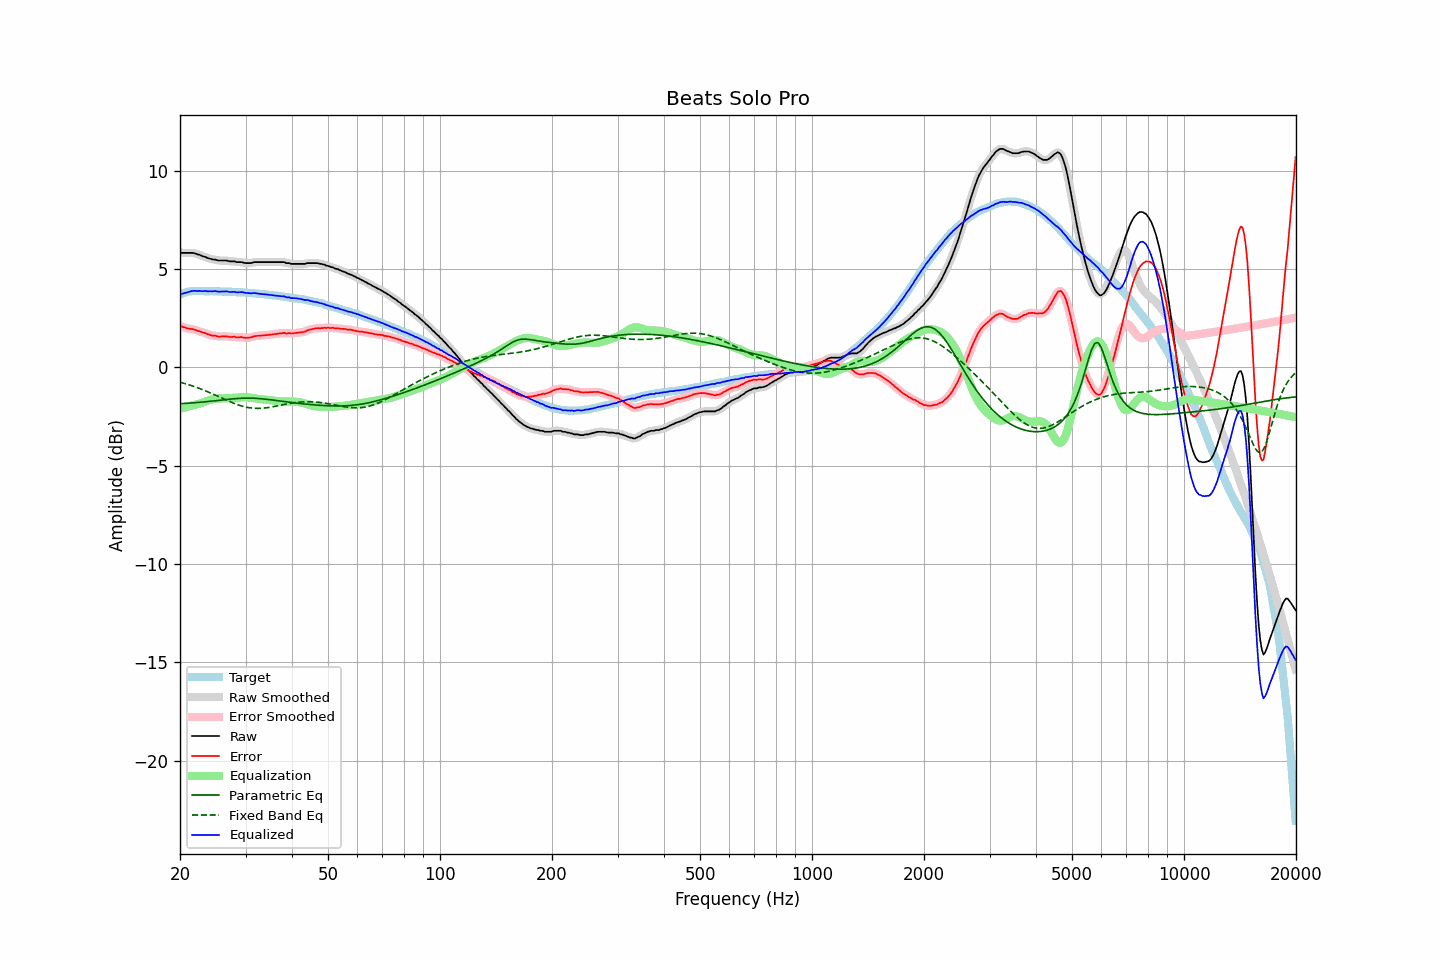

Source data for this figure (header and first rows):
frequency, raw, error, smoothed, error_smoothed, equalization, parametric_eq, fixed_band_eq, equalized_raw, equalized_smoothed, target
20.00, 5.86, 2.14, 5.85, 2.13, -2.11, -1.85, -0.75, 3.74, 3.74, 3.71
20.20, 5.83, 2.08, 5.84, 2.09, -2.09, -1.84, -0.78, 3.74, 3.75, 3.74
20.40, 5.83, 2.05, 5.83, 2.06, -2.06, -1.84, -0.80, 3.76, 3.76, 3.77
20.61, 5.83, 2.03, 5.82, 2.02, -2.04, -1.83, -0.82, 3.78, 3.78, 3.79
20.81, 5.83, 2.00, 5.83, 2.00, -2.02, -1.83, -0.85, 3.81, 3.81, 3.82
21.02, 5.83, 1.97, 5.83, 1.98, -1.99, -1.82, -0.87, 3.83, 3.83, 3.85
21.23, 5.83, 1.96, 5.83, 1.96, -1.97, -1.82, -0.90, 3.85, 3.86, 3.86
21.44, 5.83, 1.95, 5.83, 1.95, -1.95, -1.81, -0.92, 3.88, 3.88, 3.87
21.66, 5.83, 1.94, 5.82, 1.94, -1.93, -1.80, -0.95, 3.89, 3.89, 3.88
21.87, 5.81, 1.92, 5.80, 1.92, -1.91, -1.80, -0.98, 3.89, 3.89, 3.88
22.09, 5.78, 1.90, 5.78, 1.90, -1.89, -1.79, -1.01, 3.89, 3.89, 3.89
22.31, 5.75, 1.86, 5.76, 1.87, -1.87, -1.78, -1.04, 3.88, 3.89, 3.89
22.54, 5.74, 1.85, 5.73, 1.84, -1.84, -1.78, -1.07, 3.89, 3.88, 3.89
22.76, 5.70, 1.81, 5.69, 1.81, -1.81, -1.77, -1.10, 3.88, 3.88, 3.89
22.99, 5.66, 1.78, 5.67, 1.79, -1.78, -1.76, -1.13, 3.87, 3.88, 3.88
23.22, 5.64, 1.76, 5.63, 1.76, -1.75, -1.76, -1.16, 3.88, 3.88, 3.88
23.45, 5.62, 1.74, 5.60, 1.73, -1.72, -1.75, -1.20, 3.89, 3.88, 3.88
23.69, 5.57, 1.69, 5.58, 1.70, -1.70, -1.74, -1.23, 3.87, 3.88, 3.87
23.92, 5.55, 1.67, 5.55, 1.67, -1.67, -1.73, -1.26, 3.87, 3.87, 3.87
24.16, 5.53, 1.64, 5.52, 1.64, -1.65, -1.72, -1.30, 3.88, 3.87, 3.88
24.40, 5.50, 1.61, 5.50, 1.63, -1.63, -1.71, -1.34, 3.87, 3.88, 3.88
24.65, 5.49, 1.61, 5.49, 1.61, -1.61, -1.71, -1.37, 3.88, 3.88, 3.87
24.89, 5.48, 1.61, 5.47, 1.60, -1.60, -1.70, -1.41, 3.89, 3.87, 3.87
25.14, 5.46, 1.59, 5.46, 1.59, -1.59, -1.69, -1.45, 3.87, 3.87, 3.87
25.39, 5.44, 1.57, 5.44, 1.58, -1.58, -1.68, -1.48, 3.85, 3.86, 3.87
25.65, 5.44, 1.57, 5.43, 1.57, -1.58, -1.67, -1.52, 3.86, 3.85, 3.87
25.91, 5.44, 1.58, 5.43, 1.57, -1.58, -1.66, -1.56, 3.86, 3.86, 3.86
26.16, 5.44, 1.58, 5.44, 1.58, -1.57, -1.65, -1.60, 3.86, 3.86, 3.85
26.43, 5.44, 1.58, 5.44, 1.58, -1.57, -1.64, -1.63, 3.87, 3.87, 3.85
26.69, 5.44, 1.58, 5.43, 1.58, -1.57, -1.63, -1.67, 3.87, 3.86, 3.85
26.96, 5.42, 1.56, 5.42, 1.56, -1.56, -1.62, -1.71, 3.85, 3.85, 3.85
27.23, 5.40, 1.55, 5.40, 1.55, -1.56, -1.61, -1.74, 3.83, 3.84, 3.85
27.50, 5.40, 1.55, 5.40, 1.55, -1.56, -1.61, -1.78, 3.84, 3.84, 3.85
27.77, 5.40, 1.56, 5.39, 1.55, -1.55, -1.60, -1.81, 3.84, 3.84, 3.84
28.05, 5.40, 1.56, 5.38, 1.55, -1.55, -1.59, -1.84, 3.85, 3.84, 3.84
28.33, 5.36, 1.53, 5.37, 1.54, -1.54, -1.58, -1.87, 3.81, 3.83, 3.82
28.62, 5.36, 1.53, 5.36, 1.54, -1.54, -1.58, -1.90, 3.82, 3.82, 3.82
28.90, 5.36, 1.53, 5.35, 1.54, -1.53, -1.57, -1.93, 3.82, 3.82, 3.82
29.19, 5.36, 1.55, 5.35, 1.54, -1.52, -1.57, -1.95, 3.83, 3.83, 3.81
29.48, 5.35, 1.53, 5.34, 1.53, -1.52, -1.57, -1.98, 3.83, 3.82, 3.82
29.78, 5.32, 1.51, 5.32, 1.52, -1.52, -1.56, -2.00, 3.80, 3.81, 3.81
30.08, 5.31, 1.50, 5.31, 1.51, -1.52, -1.56, -2.02, 3.79, 3.79, 3.80
30.38, 5.31, 1.51, 5.30, 1.51, -1.52, -1.56, -2.04, 3.79, 3.78, 3.79
30.68, 5.31, 1.52, 5.30, 1.51, -1.53, -1.56, -2.05, 3.78, 3.77, 3.79
30.99, 5.31, 1.53, 5.31, 1.53, -1.54, -1.56, -2.06, 3.77, 3.78, 3.78
31.30, 5.33, 1.55, 5.33, 1.55, -1.55, -1.56, -2.07, 3.77, 3.78, 3.78
31.61, 5.36, 1.58, 5.34, 1.58, -1.57, -1.57, -2.08, 3.79, 3.78, 3.77
31.93, 5.36, 1.59, 5.36, 1.59, -1.58, -1.57, -2.08, 3.77, 3.77, 3.76
32.24, 5.36, 1.61, 5.36, 1.60, -1.60, -1.58, -2.09, 3.76, 3.76, 3.75
32.57, 5.36, 1.61, 5.36, 1.61, -1.61, -1.58, -2.08, 3.75, 3.75, 3.75
32.89, 5.36, 1.61, 5.36, 1.61, -1.62, -1.59, -2.08, 3.74, 3.74, 3.74
33.22, 5.36, 1.62, 5.36, 1.62, -1.63, -1.60, -2.08, 3.73, 3.73, 3.73
33.55, 5.36, 1.63, 5.36, 1.63, -1.63, -1.60, -2.07, 3.72, 3.72, 3.73
33.89, 5.36, 1.64, 5.36, 1.64, -1.64, -1.61, -2.06, 3.72, 3.72, 3.72
34.23, 5.36, 1.64, 5.36, 1.65, -1.65, -1.62, -2.05, 3.71, 3.71, 3.71
34.57, 5.36, 1.66, 5.36, 1.66, -1.66, -1.63, -2.04, 3.70, 3.70, 3.70
34.92, 5.36, 1.67, 5.36, 1.66, -1.66, -1.64, -2.03, 3.69, 3.69, 3.69
35.27, 5.36, 1.67, 5.36, 1.68, -1.68, -1.65, -2.01, 3.68, 3.68, 3.68
35.62, 5.36, 1.69, 5.36, 1.69, -1.69, -1.66, -2.00, 3.67, 3.67, 3.67
35.97, 5.36, 1.70, 5.36, 1.70, -1.70, -1.67, -1.98, 3.66, 3.66, 3.66
... 635 more rows
